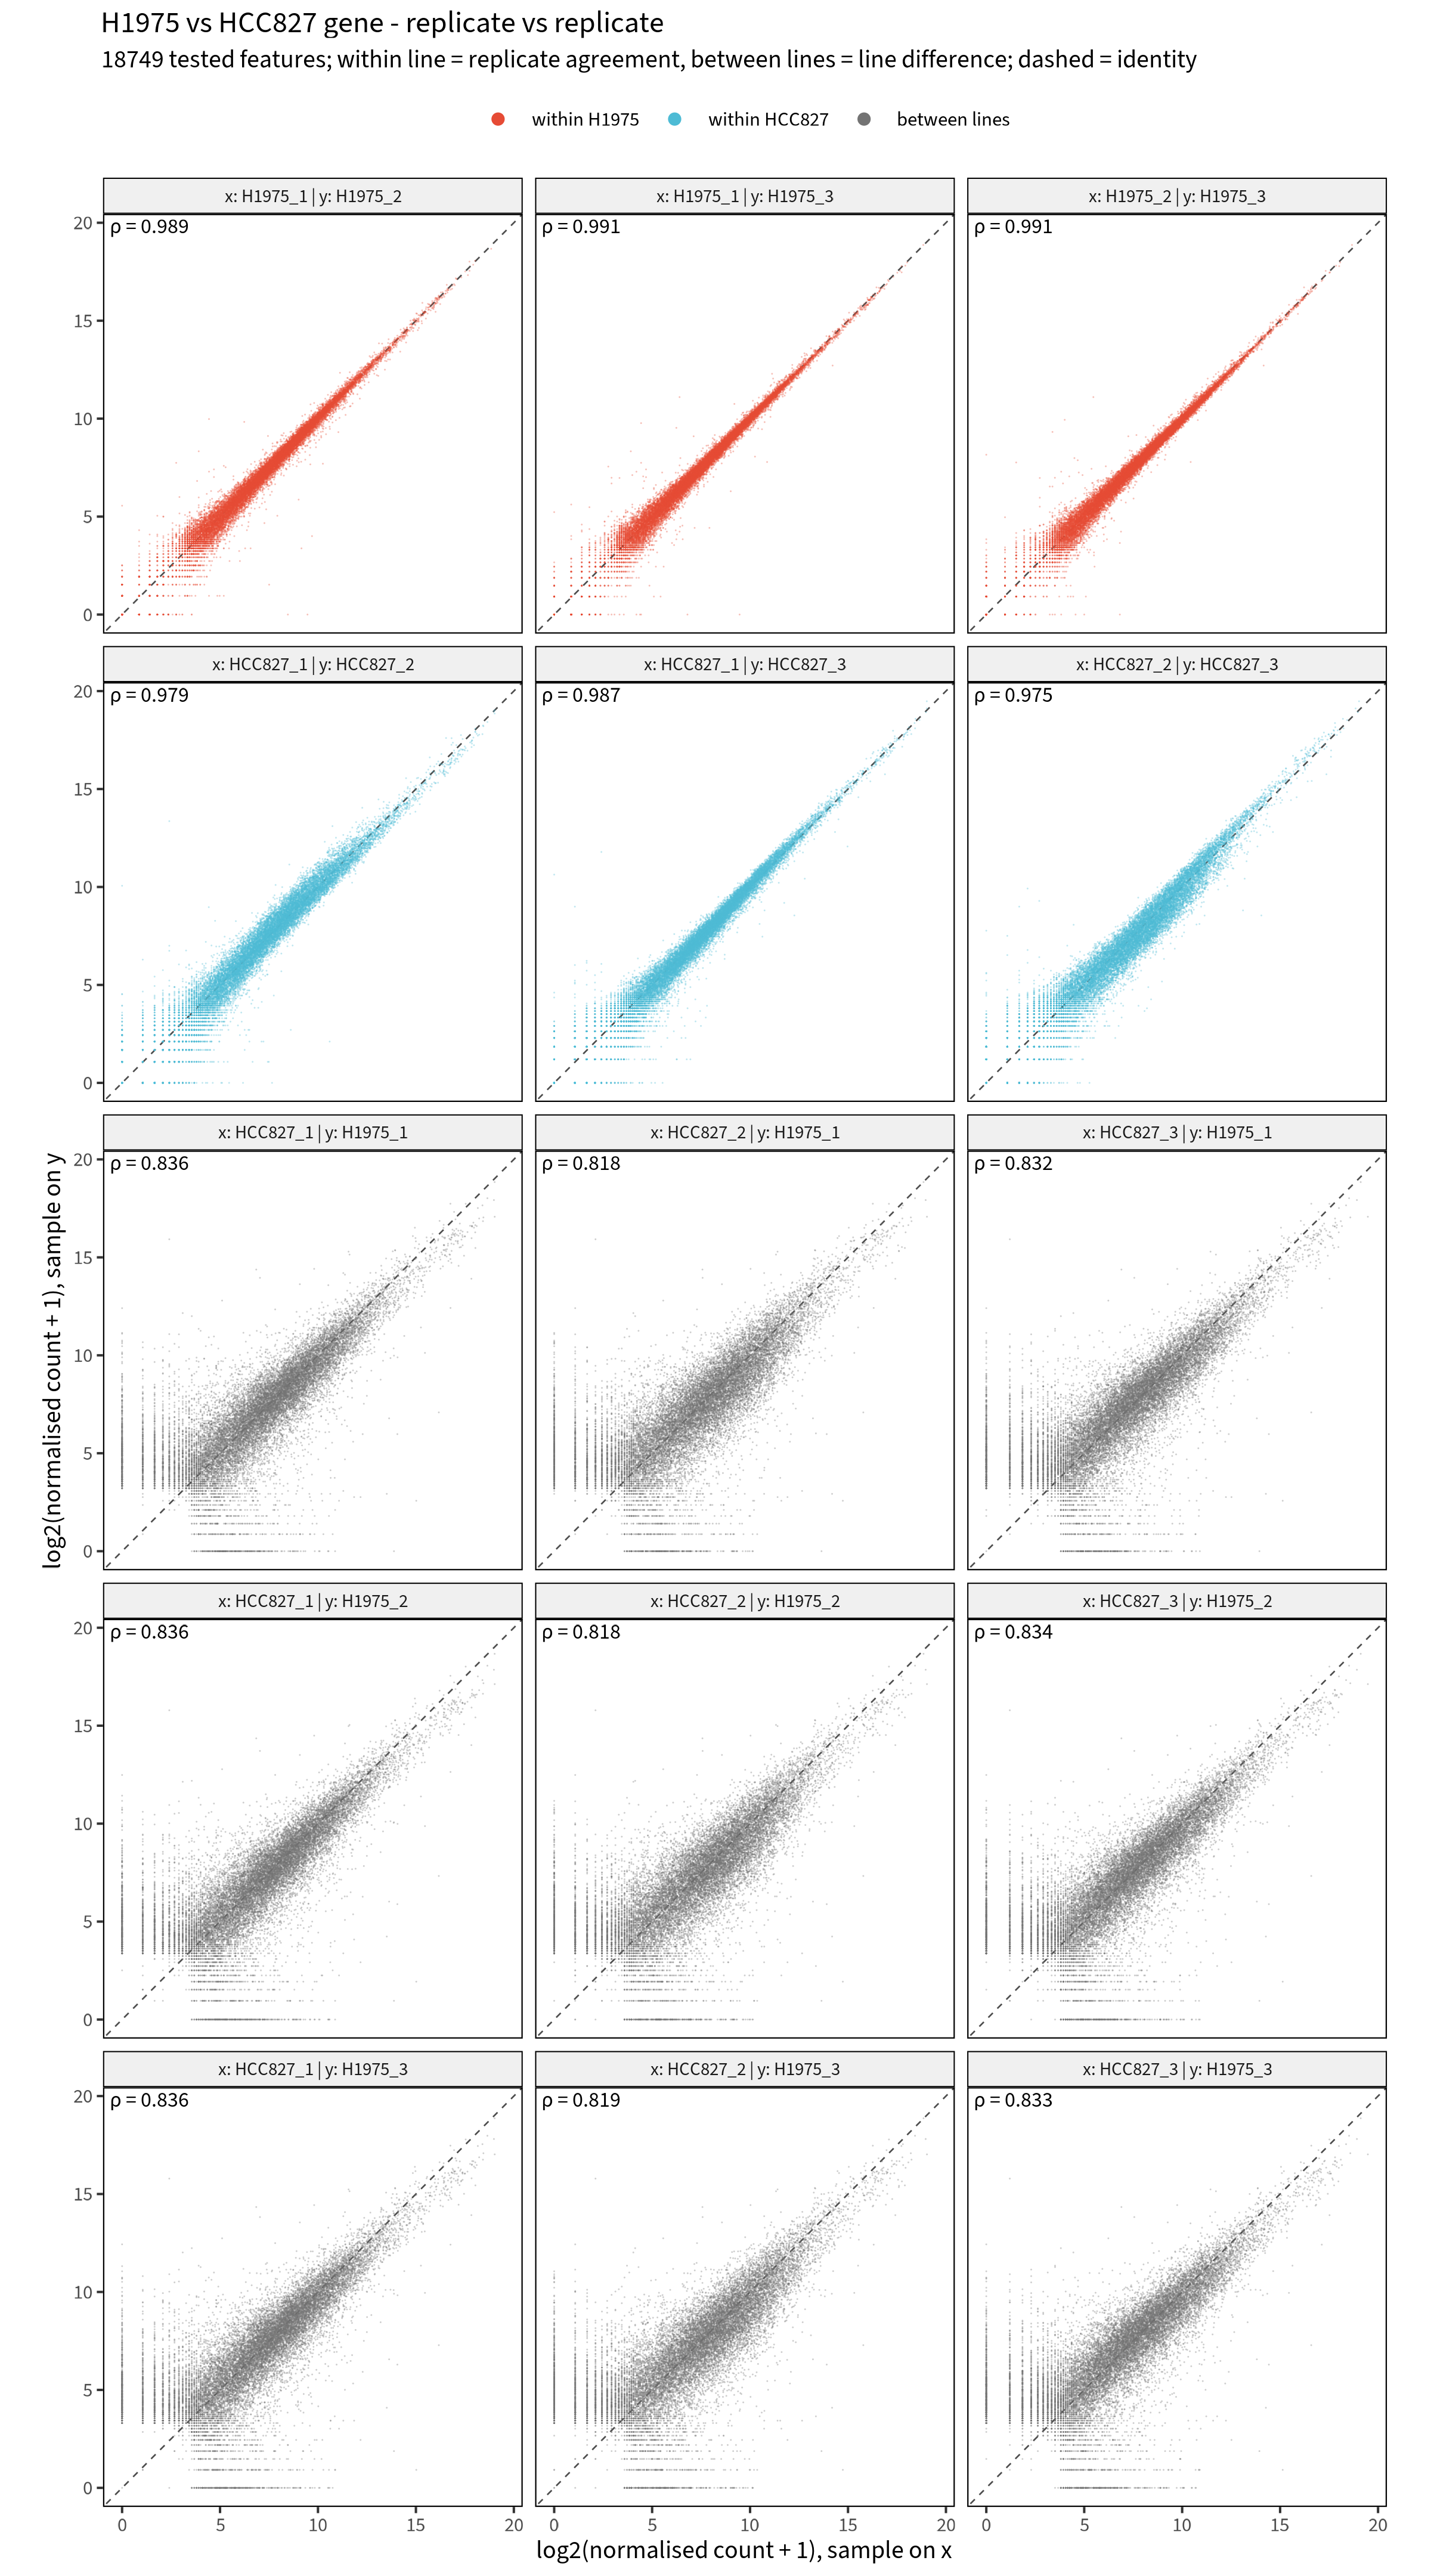

Source data for this figure (header and first rows):
s1, s2, type, rho
H1975_1, H1975_2, within H1975, 0.9891
H1975_1, H1975_3, within H1975, 0.991
H1975_2, H1975_3, within H1975, 0.991
HCC827_1, HCC827_2, within HCC827, 0.9794
HCC827_1, HCC827_3, within HCC827, 0.9867
HCC827_2, HCC827_3, within HCC827, 0.9745
HCC827_1, H1975_1, between lines, 0.8356
HCC827_2, H1975_1, between lines, 0.8176
HCC827_3, H1975_1, between lines, 0.832
HCC827_1, H1975_2, between lines, 0.8358
HCC827_2, H1975_2, between lines, 0.8176
HCC827_3, H1975_2, between lines, 0.8343
HCC827_1, H1975_3, between lines, 0.836
HCC827_2, H1975_3, between lines, 0.8191
HCC827_3, H1975_3, between lines, 0.8334
